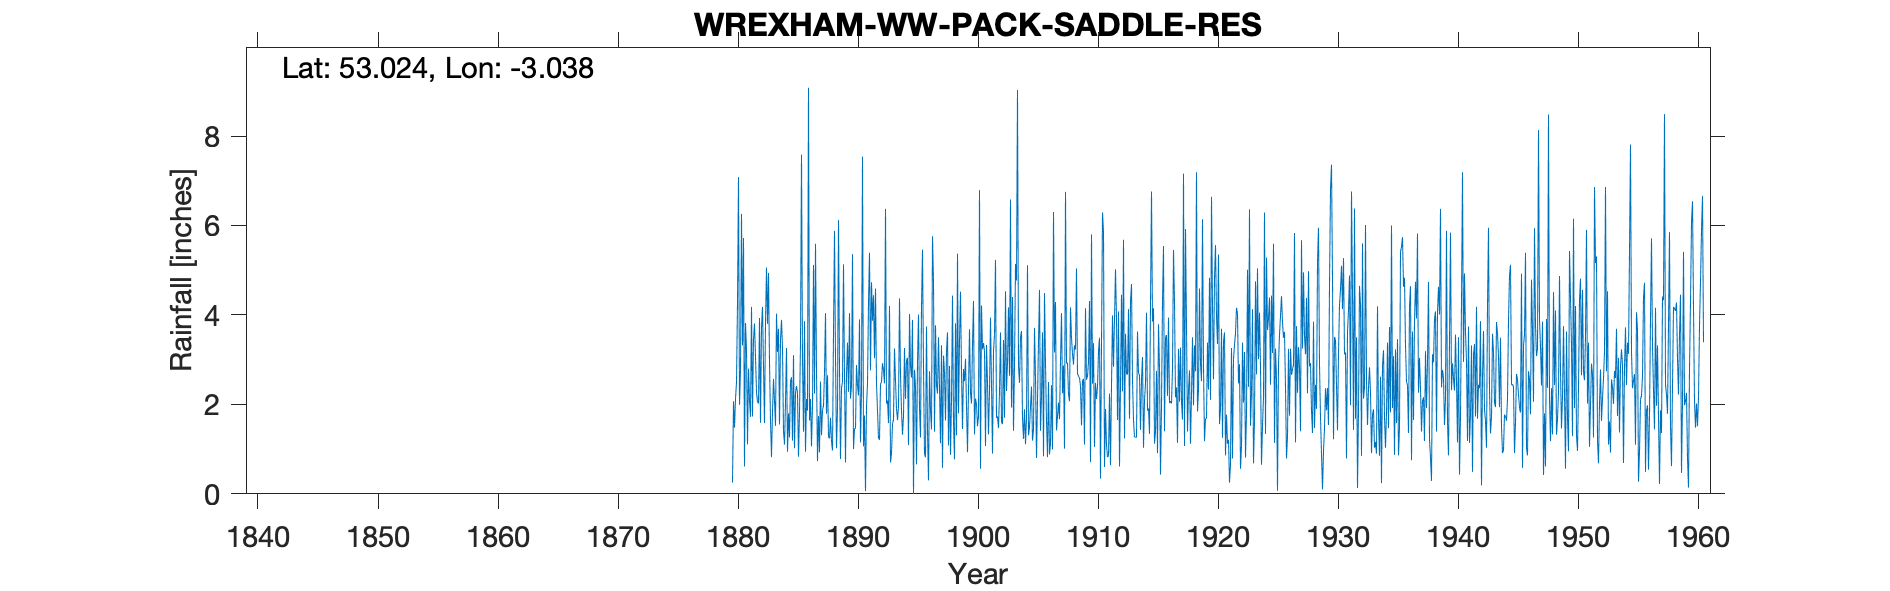

The data file committed next to this chart (first rows):
WREXHAM WW PACK SADDLE RES, , , , , , , , , , , , , , , , , , , , , , , 
Grid ref, SJ305479, Long, -3.038, Lat, 53.02, Elevation, 370, ft, , , , , , , , , , , , , , , 
Station no, 4290, , , , , , , , , , , , , , , , , , , , , , 
, 1880, 1881, 1882, 1883, 1884, 1885, 1886, 1887, 1888, 1889, 1890, 1891, 1892, 1893, 1894, 1895, 1896, 1897, 1898, 1899, 1900, 1901, 1902
January, 0.25, 0.61, 2.27, 4.94, 3.43, 1.19, 3.86, 2.74, 1.27, 0.78, 5.36, 1.75, 2.46, 1.58, 2.66, 3.89, 0.9, 2.43, 1.08, 4.52, 3.34, 3.19, 1.7
February, 2.07, 3.82, 2.06, 2.94, 3.89, 3.1, 0.94, 0.73, 1.24, 2.37, 1, 0.06, 1.86, 4.2, 1.86, 0, 0.82, 2.24, 2.86, 2.73, 4.31, 1.07, 1.73
March, 1.48, 3.22, 2.02, 1.63, 3.26, 1.02, 2.12, 1.74, 1.7, 2.5, 1.46, 1.95, 1.24, 0.7, 1.32, 2.77, 3.74, 3.5, 0.87, 1.45, 1.33, 3.33, 1.47
April, 2.12, 1.11, 3.93, 0.82, 1.4, 2.26, 1.86, 0.93, 1.17, 5.13, 1.46, 2.47, 1.21, 0.9, 1.75, 2.39, 1.4, 2.37, 2.09, 2.79, 2.13, 2.48, 2.28
May, 2.49, 2.8, 1.59, 1.83, 1.1, 2.41, 9.08, 2.51, 0.97, 2.62, 2.88, 4.26, 2.45, 1.56, 3.26, 0.66, 0.3, 1.13, 4.43, 2.52, 2.01, 1.33, 3.61
June, 4.28, 2.09, 3.72, 2.57, 2.04, 2.26, 1.64, 1.31, 3.6, 0.7, 2.43, 5.39, 2.5, 1.66, 2.12, 2.94, 2.74, 3.32, 1.61, 3.02, 1.51, 2.29, 1.6
July, 7.08, 1.72, 4.18, 2.09, 3.26, 0.83, 2.12, 1.87, 5.88, 2.67, 2.2, 2.76, 2.92, 3.25, 2.98, 4.01, 1.88, 0.58, 0.77, 1.97, 1.73, 3.94, 1.56
August, 1.99, 4.18, 2.85, 1.52, 0.94, 1.82, 1.06, 1.97, 3.03, 3.38, 3.9, 4.73, 2.77, 2.53, 3.04, 1.9, 1.44, 3.09, 3.81, 0.93, 6.79, 2.42, 3.44
September, 2.77, 1.73, 1.58, 4.03, 1.8, 3.37, 1.99, 2.7, 1.02, 2.28, 1.15, 3.87, 2.47, 1.91, 1.09, 1.26, 5.76, 2.71, 1.31, 2.33, 0.56, 0.9, 1.7
October, 6.26, 3.45, 3.82, 3.17, 1.26, 7.58, 5.12, 4.04, 1.89, 4.04, 2.3, 4.44, 6.37, 1.65, 4.02, 4.19, 4.74, 1.64, 5.37, 3.68, 4.21, 3.2, 4.53
November, 3.32, 3.81, 5.06, 3.69, 2.51, 2.99, 2.24, 1.79, 6.12, 2.13, 7.54, 3.03, 2.02, 1.95, 2.85, 5.46, 1.39, 3.19, 1.8, 2.26, 3.23, 3.55, 2.3
December, 5.72, 3.07, 3.8, 1.55, 2.61, 1.39, 5.59, 2.65, 2.78, 2.42, 1.06, 4.59, 2.09, 4.37, 2.6, 2.82, 3.77, 3.61, 3.41, 2.02, 3.37, 5.23, 2.93
Total, 39.83, 31.61, 36.88, 30.78, 27.5, 30.22, 37.62, 24.98, 30.67, 31.02, 32.74, 39.3, 30.36, 26.26, 29.55, 32.29, 28.88, 29.81, 29.41, 30.22, 34.52, 32.93, 28.85
